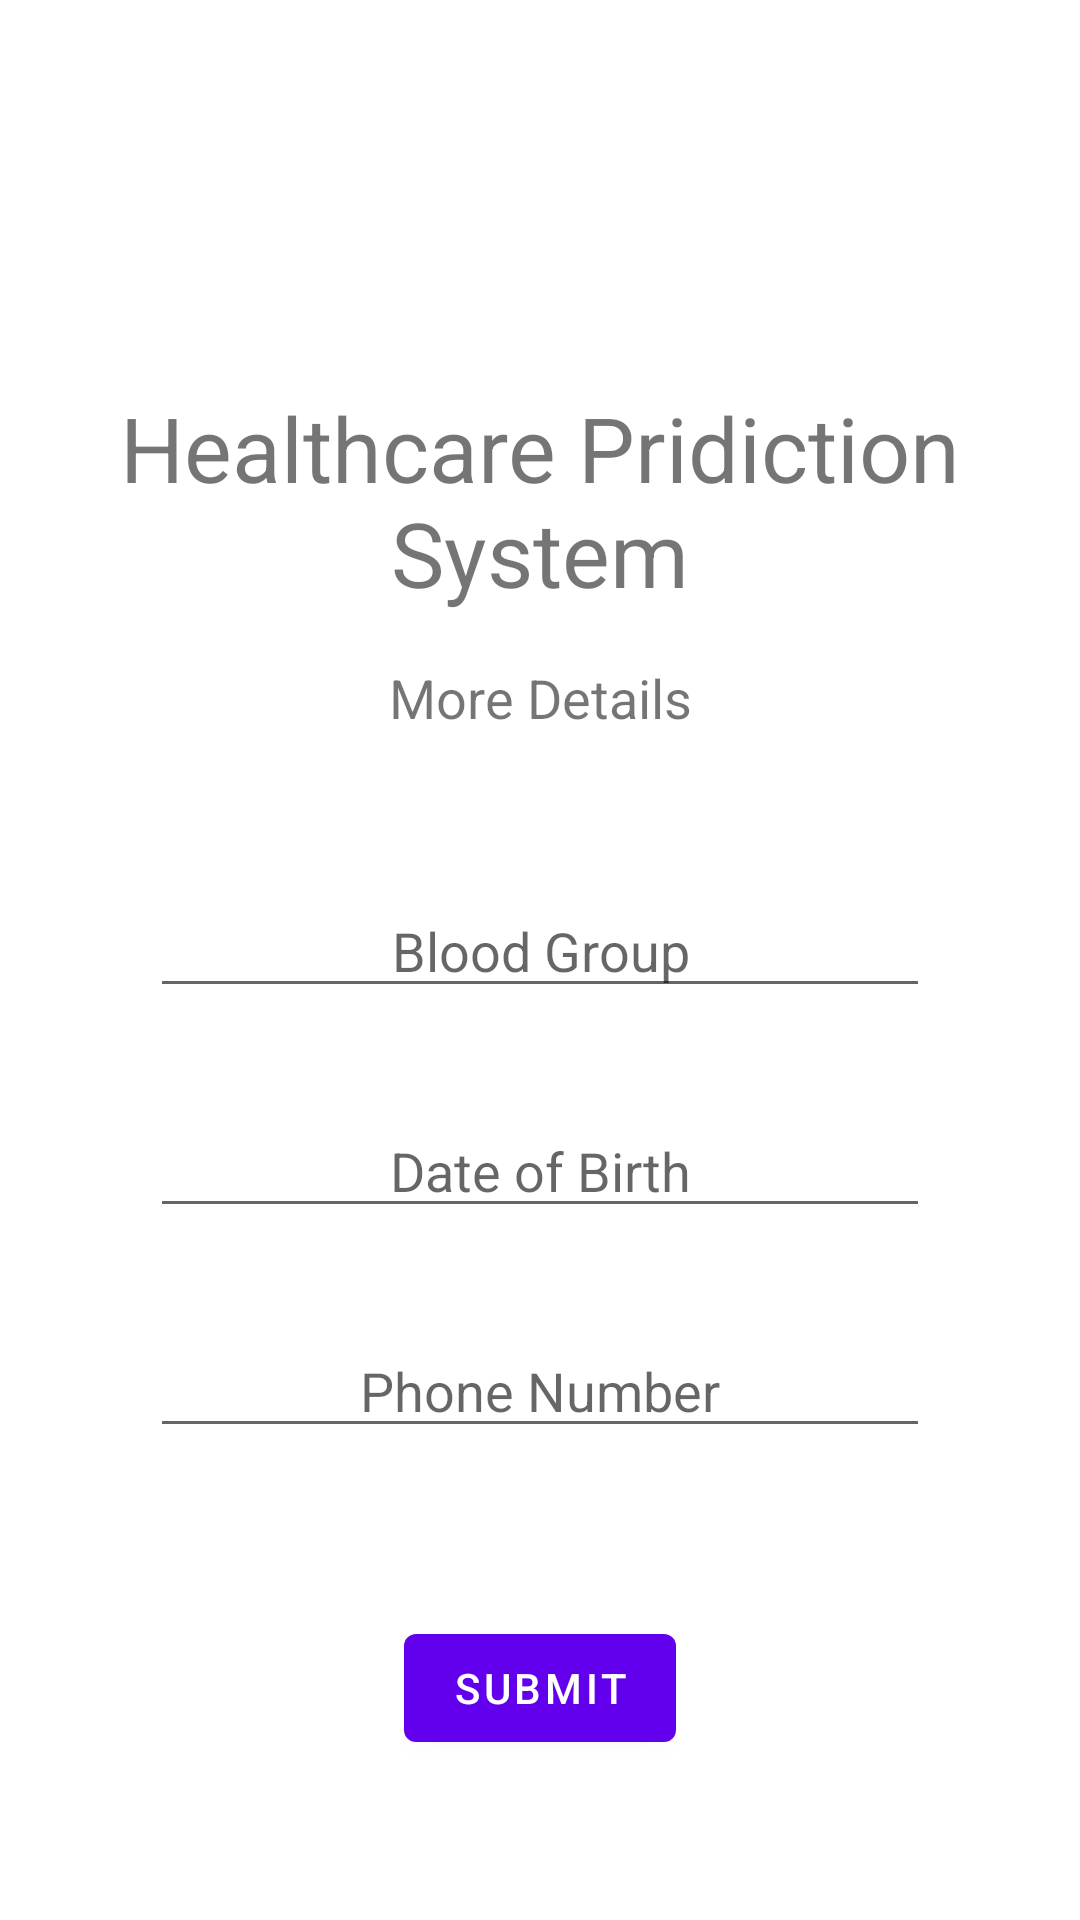

Layout XML and referenced resources for this Android screen:
<!-- AndroidManifest.xml: application theme Theme.HCPS_SEPM -->
<!-- res/layout/activity_more_detail.xml -->
<?xml version="1.0" encoding="utf-8"?>
<androidx.constraintlayout.widget.ConstraintLayout xmlns:android="http://schemas.android.com/apk/res/android"
    xmlns:app="http://schemas.android.com/apk/res-auto"
    xmlns:tools="http://schemas.android.com/tools"
    android:layout_width="match_parent"
    android:layout_height="match_parent"
    tools:context=".MoreDetailActivity">

    <TextView
        android:id="@+id/titleMoreDetsTextView"
        android:layout_width="wrap_content"
        android:layout_height="wrap_content"
        android:layout_marginTop="129dp"
        android:text="Healthcare Pridiction System"
        android:textAlignment="center"
        android:textSize="30sp"
        app:layout_constraintEnd_toEndOf="parent"
        app:layout_constraintStart_toStartOf="parent"
        app:layout_constraintTop_toTopOf="parent" />

    <TextView
        android:id="@+id/subTitleMoreDetsTextView"
        android:layout_width="wrap_content"
        android:layout_height="wrap_content"
        android:layout_marginTop="16dp"
        android:text="More Details"
        android:textAlignment="center"
        android:textSize="18sp"
        app:layout_constraintEnd_toEndOf="parent"
        app:layout_constraintHorizontal_bias="0.5"
        app:layout_constraintStart_toStartOf="parent"
        app:layout_constraintTop_toBottomOf="@+id/titleMoreDetsTextView" />

    <EditText
        android:id="@+id/bloodGrpMoreDetsEditText"
        android:layout_width="0dp"
        android:layout_height="wrap_content"
        android:layout_marginStart="50dp"
        android:layout_marginTop="50dp"
        android:layout_marginEnd="50dp"
        android:ems="10"
        android:hint="Blood Group"
        android:inputType="textPersonName"
        android:textAlignment="center"
        app:layout_constraintEnd_toEndOf="parent"
        app:layout_constraintHorizontal_bias="0.5"
        app:layout_constraintStart_toStartOf="parent"
        app:layout_constraintTop_toBottomOf="@+id/subTitleMoreDetsTextView" />

    <EditText
        android:id="@+id/dobMoreDetsEditText"
        android:layout_width="0dp"
        android:layout_height="wrap_content"
        android:layout_marginStart="50dp"
        android:layout_marginTop="32dp"
        android:layout_marginEnd="50dp"
        android:ems="10"
        android:hint="Date of Birth"
        android:inputType="date"
        android:textAlignment="center"
        app:layout_constraintEnd_toEndOf="parent"
        app:layout_constraintHorizontal_bias="0.0"
        app:layout_constraintStart_toStartOf="parent"
        app:layout_constraintTop_toBottomOf="@+id/bloodGrpMoreDetsEditText" />

    <EditText
        android:id="@+id/phoneMoreDetsEditText"
        android:layout_width="0dp"
        android:layout_height="wrap_content"
        android:layout_marginStart="50dp"
        android:layout_marginTop="32dp"
        android:layout_marginEnd="50dp"
        android:ems="10"
        android:hint="Phone Number"
        android:inputType="phone"
        android:textAlignment="center"
        app:layout_constraintEnd_toEndOf="parent"
        app:layout_constraintHorizontal_bias="0.5"
        app:layout_constraintStart_toStartOf="parent"
        app:layout_constraintTop_toBottomOf="@+id/dobMoreDetsEditText" />

    <Button
        android:id="@+id/submitMoreDetsButton"
        android:layout_width="wrap_content"
        android:layout_height="wrap_content"
        android:layout_marginTop="56dp"
        android:text="Submit"
        app:layout_constraintEnd_toEndOf="parent"
        app:layout_constraintHorizontal_bias="0.5"
        app:layout_constraintStart_toStartOf="parent"
        app:layout_constraintTop_toBottomOf="@+id/phoneMoreDetsEditText" />

</androidx.constraintlayout.widget.ConstraintLayout>
<!-- resources referenced by this layout -->
<resources>
  <style name="Theme.HCPS_SEPM" parent="Theme.MaterialComponents.DayNight.DarkActionBar">
          
          <item name="colorPrimary">@color/purple_500</item>
          <item name="colorPrimaryVariant">@color/purple_700</item>
          <item name="colorOnPrimary">@color/white</item>
          
          <item name="colorSecondary">@color/teal_200</item>
          <item name="colorSecondaryVariant">@color/teal_700</item>
          <item name="colorOnSecondary">@color/black</item>
          
          <item name="android:statusBarColor" tools:targetApi="l">?attr/colorPrimaryVariant</item>
          
      </style>
  <!-- not gathered from this repository: default colours our renderer supplied (Android Studio template values) -->
  <color name="purple_500">#FF6200EE</color>
  <color name="purple_700">#FF3700B3</color>
  <color name="teal_200">#FF03DAC5</color>
  <color name="teal_700">#FF018786</color>
  <color name="black">#FF000000</color>
  <color name="white">#FFFFFFFF</color>
</resources>
